Dataset: dataset (GitHub, SCHAB2210/Distributed_Multimodal_Spectrometer-Camera_Fusion_based_Autonomous_Robotic_Textile_Sorting_Facility). Classes: cotton white, cotton black, cotton other color, polyester white, polyester black, polyester other color.

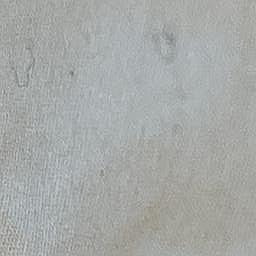
Label: cotton white

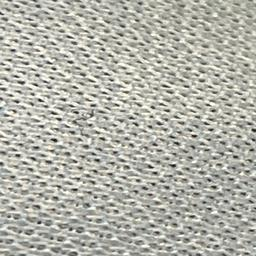
Label: polyester other color

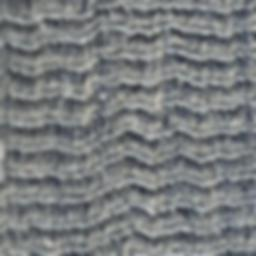
Label: cotton black

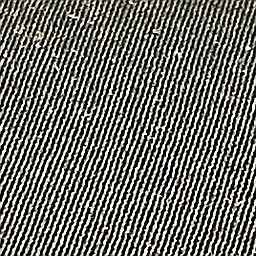
Label: polyester black

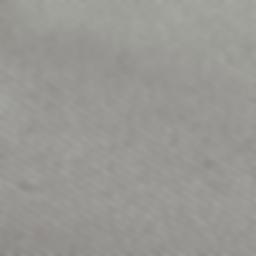
Label: polyester white

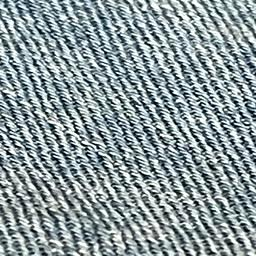
Label: cotton other color
